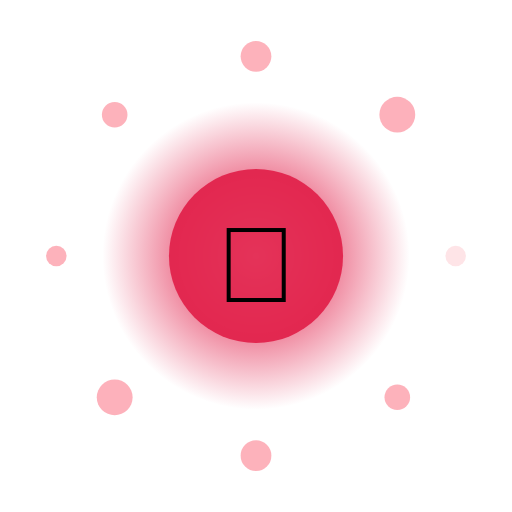
t = 0.00 s
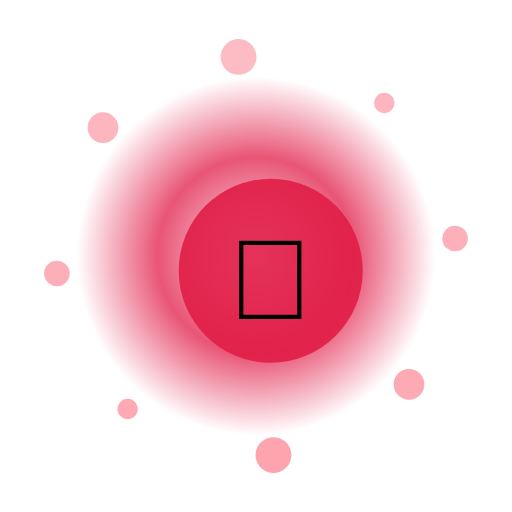
t = 1.67 s
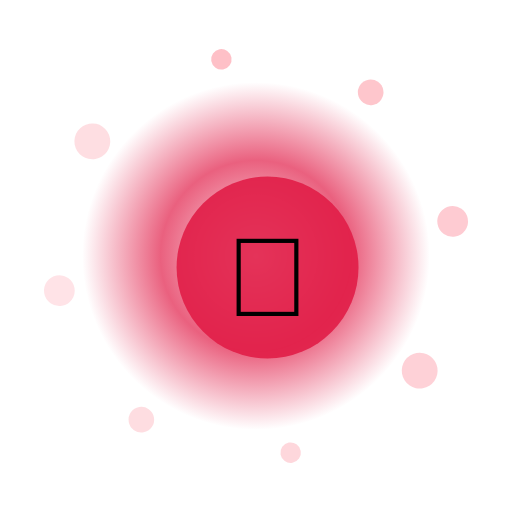
t = 3.33 s
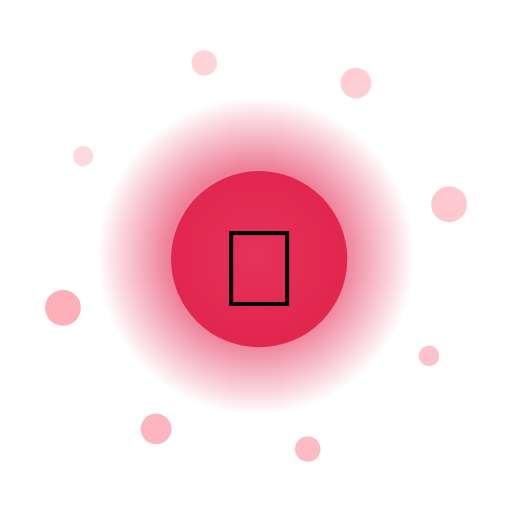
t = 5.00 s
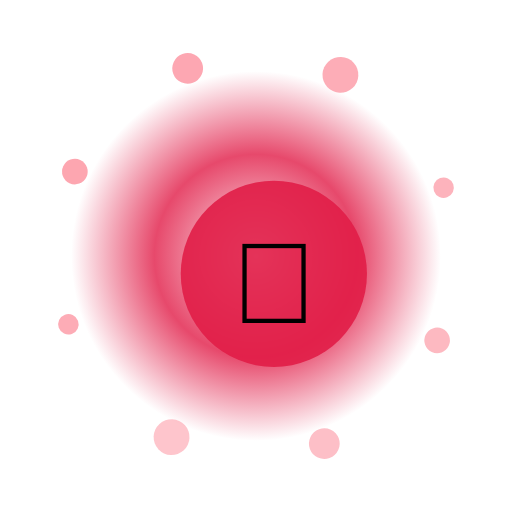
t = 6.67 s
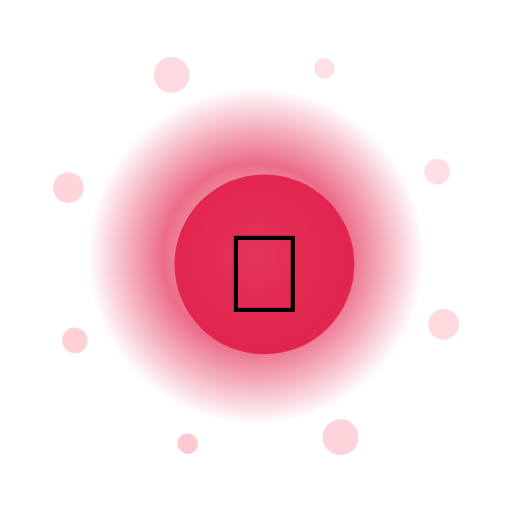
t = 8.33 s

The animated SVG that drew these frames (rendered in a browser with its animation timeline set to each time). Animation: 13 SMIL elements (animate=10,animateTransform=3); frames cover the first 8.33 s, repeats indefinitely.

<?xml version="1.0" encoding="UTF-8"?>
<svg xmlns="http://www.w3.org/2000/svg" viewBox="0 0 200 200" width="200" height="200" style="background:transparent">
  <defs>
    <radialGradient id="g40" cx="50%" cy="50%" r="50%">
      <stop offset="0%" stop-color="#FFF" stop-opacity="0.95"/>
      <stop offset="55%" stop-color="#E11D48" stop-opacity="0.85"/>
      <stop offset="100%" stop-color="#E11D48" stop-opacity="0"/>
    </radialGradient>
    <filter id="glow40" x="-50%" y="-50%" width="200%" height="200%">
      <feGaussianBlur stdDeviation="3" result="b"/>
      <feMerge><feMergeNode in="b"/><feMergeNode in="SourceGraphic"/></feMerge>
    </filter>
  </defs>

  <!-- outer rotating rays -->
  <g filter="url(#glow40)">
    <g>
      <rect x="99" y="10" width="2" height="30" fill="#FFF" opacity="0.35" transform="rotate(0 100 100)"/><rect x="99" y="10" width="2" height="30" fill="#FFF" opacity="0.35" transform="rotate(30 100 100)"/><rect x="99" y="10" width="2" height="30" fill="#FFF" opacity="0.35" transform="rotate(60 100 100)"/><rect x="99" y="10" width="2" height="30" fill="#FFF" opacity="0.35" transform="rotate(90 100 100)"/><rect x="99" y="10" width="2" height="30" fill="#FFF" opacity="0.35" transform="rotate(120 100 100)"/><rect x="99" y="10" width="2" height="30" fill="#FFF" opacity="0.35" transform="rotate(150 100 100)"/><rect x="99" y="10" width="2" height="30" fill="#FFF" opacity="0.35" transform="rotate(180 100 100)"/><rect x="99" y="10" width="2" height="30" fill="#FFF" opacity="0.35" transform="rotate(210 100 100)"/><rect x="99" y="10" width="2" height="30" fill="#FFF" opacity="0.35" transform="rotate(240 100 100)"/><rect x="99" y="10" width="2" height="30" fill="#FFF" opacity="0.35" transform="rotate(270 100 100)"/><rect x="99" y="10" width="2" height="30" fill="#FFF" opacity="0.35" transform="rotate(300 100 100)"/><rect x="99" y="10" width="2" height="30" fill="#FFF" opacity="0.35" transform="rotate(330 100 100)"/>
      <animateTransform attributeName="transform" type="rotate" from="0 100 100" to="360 100 100" dur="10.0s" repeatCount="indefinite"/>
    </g>
  </g>

  <!-- pulsing aura -->
  <circle cx="100" cy="100" r="70" fill="url(#g40)">
    <animate attributeName="r" values="60;74;60" dur="2.60s" repeatCount="indefinite"/>
    <animate attributeName="opacity" values="0.6;1;0.6" dur="2.60s" repeatCount="indefinite"/>
  </circle>

  <!-- orbiting particles -->
  <g>
    <circle cx="178.0" cy="100.0" r="4" fill="#FDA4AF" opacity="0.85"><animate attributeName="opacity" values="0.3;1;0.3" dur="2.60s" begin="0.00s" repeatCount="indefinite"/></circle><circle cx="155.2" cy="155.2" r="5" fill="#FDA4AF" opacity="0.85"><animate attributeName="opacity" values="0.3;1;0.3" dur="2.60s" begin="0.12s" repeatCount="indefinite"/></circle><circle cx="100.0" cy="178.0" r="6" fill="#FDA4AF" opacity="0.85"><animate attributeName="opacity" values="0.3;1;0.3" dur="2.60s" begin="0.24s" repeatCount="indefinite"/></circle><circle cx="44.8" cy="155.2" r="7" fill="#FDA4AF" opacity="0.85"><animate attributeName="opacity" values="0.3;1;0.3" dur="2.60s" begin="0.36s" repeatCount="indefinite"/></circle><circle cx="22.0" cy="100.0" r="4" fill="#FDA4AF" opacity="0.85"><animate attributeName="opacity" values="0.3;1;0.3" dur="2.60s" begin="0.48s" repeatCount="indefinite"/></circle><circle cx="44.8" cy="44.8" r="5" fill="#FDA4AF" opacity="0.85"><animate attributeName="opacity" values="0.3;1;0.3" dur="2.60s" begin="0.60s" repeatCount="indefinite"/></circle><circle cx="100.0" cy="22.0" r="6" fill="#FDA4AF" opacity="0.85"><animate attributeName="opacity" values="0.3;1;0.3" dur="2.60s" begin="0.72s" repeatCount="indefinite"/></circle><circle cx="155.2" cy="44.8" r="7" fill="#FDA4AF" opacity="0.85"><animate attributeName="opacity" values="0.3;1;0.3" dur="2.60s" begin="0.84s" repeatCount="indefinite"/></circle>
    <animateTransform attributeName="transform" type="rotate" from="0 100 100" to="-360 100 100" dur="12.0s" repeatCount="indefinite"/>
  </g>

  <!-- core glyph -->
  <g>
    <circle cx="100" cy="100" r="34" fill="#E11D48" opacity="0.9"/>
    <text x="100" y="118" text-anchor="middle" font-size="42" font-family="Apple Color Emoji, Segoe UI Emoji, Noto Color Emoji, sans-serif">💎</text>
    <animateTransform attributeName="transform" type="scale" values="1;1.08;1" dur="2.60s" additive="sum" repeatCount="indefinite"/>
  </g>

  <title>Jalwa Luxury Jade</title>
</svg>
